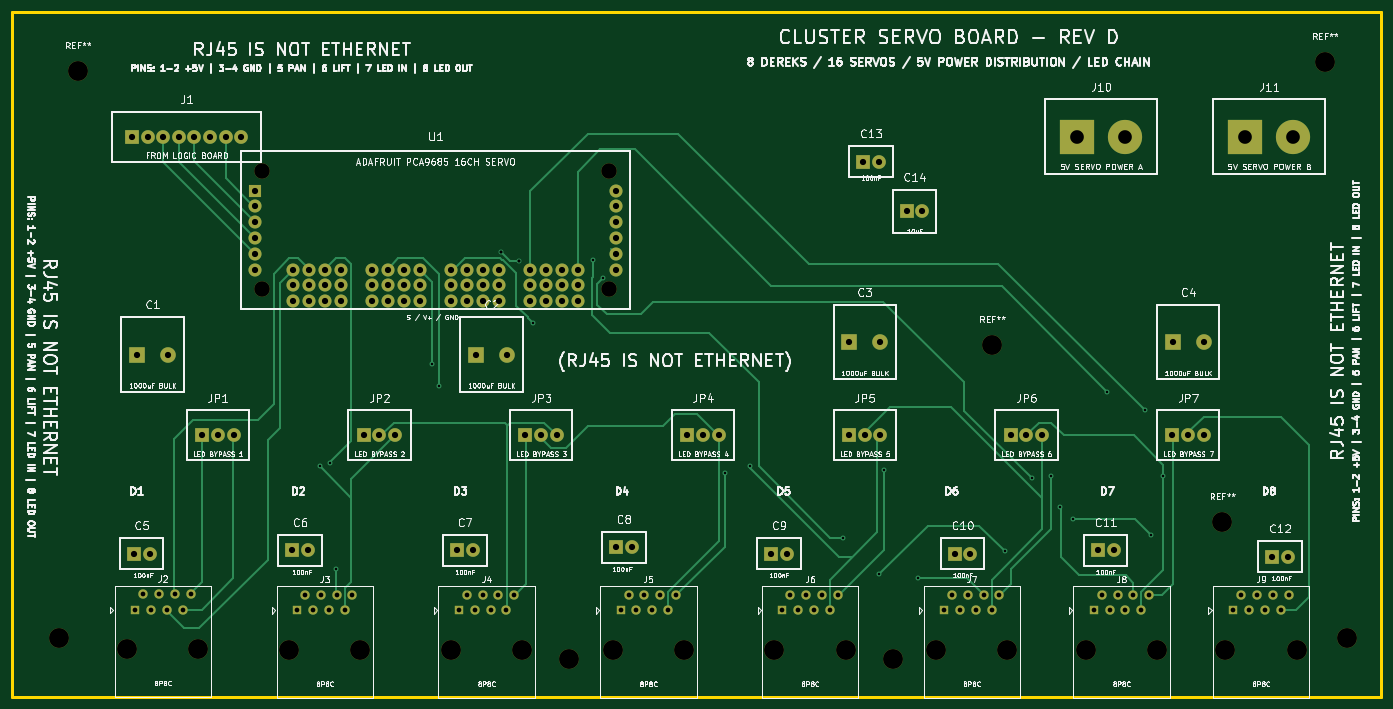
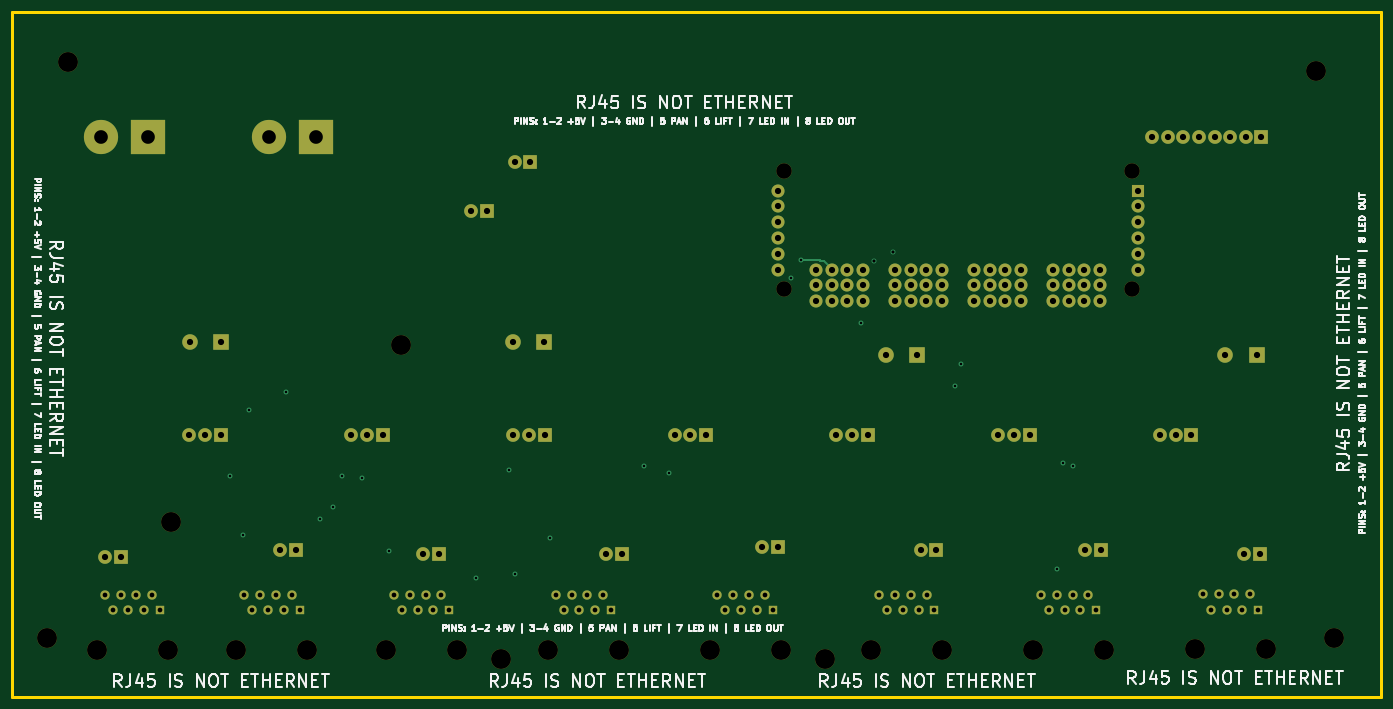
Circuit board: 11 layer files. Board 220.0 x 110.0 mm.
- bottom_copper: Cluster_Servo_Board-B_Cu.gbr (12067 bytes)
- bottom_mask: Cluster_Servo_Board-B_Mask.gbr (7141 bytes)
- outline: Cluster_Servo_Board-Edge_Cuts.gbr (573 bytes)
- top_copper: Cluster_Servo_Board-F_Cu.gbr (21166 bytes)
- top_mask: Cluster_Servo_Board-F_Mask.gbr (7141 bytes)
- inner_copper: Cluster_Servo_Board-In1_Cu.gbr (347889 bytes)
- inner_copper: Cluster_Servo_Board-In2_Cu.gbr (307865 bytes)
- drill: Cluster_Servo_Board-NPTH.drl (786 bytes)
- drill: Cluster_Servo_Board-PTH.drl (3435 bytes)
- bottom_silk: Cluster_Servo_Board-b_silkscreen.gbr (95048 bytes)
- top_silk: Cluster_Servo_Board-f_silkscreen.gbr (304695 bytes)

=== bottom_copper: Cluster_Servo_Board-B_Cu.gbr (12067 bytes, source omitted) ===
=== bottom_mask: Cluster_Servo_Board-B_Mask.gbr (7141 bytes, source omitted) ===
=== outline: Cluster_Servo_Board-Edge_Cuts.gbr ===
%TF.GenerationSoftware,KiCad,Pcbnew,10.0.4*%
%TF.CreationDate,2026-08-14T14:03:29-05:00*%
%TF.ProjectId,Cluster_Servo_Board,436c7573-7465-4725-9f53-6572766f5f42,rev?*%
%TF.SameCoordinates,Original*%
%TF.FileFunction,Profile,NP*%
%FSLAX46Y46*%
G04 Gerber Fmt 4.6, Leading zero omitted, Abs format (unit mm)*
G04 Created by KiCad (PCBNEW 10.0.4) date 2026-08-14 14:03:29*
%MOMM*%
%LPD*%
G01*
G04 APERTURE LIST*
%TA.AperFunction,Profile*%
%ADD10C,0.500000*%
%TD*%
G04 APERTURE END LIST*
D10*
X0Y0D02*
X220000000Y0D01*
X220000000Y-110000000D01*
X0Y-110000000D01*
X0Y0D01*
M02*

=== top_copper: Cluster_Servo_Board-F_Cu.gbr (21166 bytes, source omitted) ===
=== top_mask: Cluster_Servo_Board-F_Mask.gbr (7141 bytes, source omitted) ===
=== inner_copper: Cluster_Servo_Board-In1_Cu.gbr (347889 bytes, source omitted) ===
=== inner_copper: Cluster_Servo_Board-In2_Cu.gbr (307865 bytes, source omitted) ===
=== drill: Cluster_Servo_Board-NPTH.drl ===
M48
; DRILL file KiCad 10.0.4 date 2026-08-14T16:35:35
; FORMAT={-:-/ absolute / metric / decimal}
; #@! TF.CreationDate,2026-08-14T16:35:35-05:00
; #@! TF.GenerationSoftware,Kicad,Pcbnew,10.0.4
; #@! TF.FileFunction,NonPlated,1,4,NPTH
FMAT,2
METRIC
; #@! TA.AperFunction,NonPlated,NPTH,ComponentDrill
T1C2.500
; #@! TA.AperFunction,NonPlated,NPTH,ComponentDrill
T2C3.200
%
G90
G05
T1
X40.06Y-25.475
X40.06Y-44.525
X95.94Y-25.475
X95.94Y-44.525
T2
X7.5Y-100.5
X10.5Y-9.5
X18.46Y-102.39
X29.89Y-102.39
X44.5Y-102.5
X55.93Y-102.5
X70.5Y-102.5
X81.93Y-102.5
X89.394Y-103.983
X96.5Y-102.5
X107.93Y-102.5
X122.5Y-102.5
X133.93Y-102.5
X141.5Y-104.0
X148.5Y-102.5
X157.5Y-53.5
X159.93Y-102.5
X172.57Y-102.5
X184.0Y-102.5
X194.5Y-82.0
X195.0Y-102.5
X206.43Y-102.5
X211.0Y-8.0
X214.5Y-100.5
M30

=== drill: Cluster_Servo_Board-PTH.drl ===
M48
; DRILL file KiCad 10.0.4 date 2026-08-14T16:35:35
; FORMAT={-:-/ absolute / metric / decimal}
; #@! TF.CreationDate,2026-08-14T16:35:35-05:00
; #@! TF.GenerationSoftware,Kicad,Pcbnew,10.0.4
; #@! TF.FileFunction,Plated,1,4,PTH
FMAT,2
METRIC
; #@! TA.AperFunction,Plated,PTH,ViaDrill
T1C0.400
; #@! TA.AperFunction,Plated,PTH,ViaDrill
T2C0.500
; #@! TA.AperFunction,Plated,PTH,ComponentDrill
T3C0.760
; #@! TA.AperFunction,Plated,PTH,ComponentDrill
T4C1.000
; #@! TA.AperFunction,Plated,PTH,ComponentDrill
T5C2.200
%
G90
G05
T1
X49.5Y-73.0
X51.1Y-72.5
X52.0Y-89.5
X67.5Y-56.6
X68.5Y-60.0
X83.6Y-50.0
X93.287Y-39.8
X94.9Y-42.7
X114.5Y-74.0
X118.5Y-73.0
X133.5Y-84.5
X139.269Y-90.35
X140.1Y-73.6
X145.5Y-91.0
X159.5Y-86.577
X163.831Y-74.931
X167.0Y-74.5
X168.45Y-79.55
X170.5Y-81.5
X176.0Y-61.0
X182.0Y-64.0
X183.0Y-84.0
X185.0Y-74.5
T2
X78.5Y-38.5
X81.5Y-40.0
T3
X19.73Y-96.04
X21.0Y-93.5
X22.27Y-96.04
X23.54Y-93.5
X24.81Y-96.04
X26.08Y-93.5
X27.35Y-96.04
X28.62Y-93.5
X45.77Y-96.15
X47.04Y-93.61
X48.31Y-96.15
X49.58Y-93.61
X50.85Y-96.15
X52.12Y-93.61
X53.39Y-96.15
X54.66Y-93.61
X71.77Y-96.15
X73.04Y-93.61
X74.31Y-96.15
X75.58Y-93.61
X76.85Y-96.15
X78.12Y-93.61
X79.39Y-96.15
X80.66Y-93.61
X97.77Y-96.15
X99.04Y-93.61
X100.31Y-96.15
X101.58Y-93.61
X102.85Y-96.15
X104.12Y-93.61
X105.39Y-96.15
X106.66Y-93.61
X123.77Y-96.15
X125.04Y-93.61
X126.31Y-96.15
X127.58Y-93.61
X128.85Y-96.15
X130.12Y-93.61
X131.39Y-96.15
X132.66Y-93.61
X149.77Y-96.15
X151.04Y-93.61
X152.31Y-96.15
X153.58Y-93.61
X154.85Y-96.15
X156.12Y-93.61
X157.39Y-96.15
X158.66Y-93.61
X173.84Y-96.15
X175.11Y-93.61
X176.38Y-96.15
X177.65Y-93.61
X178.92Y-96.15
X180.19Y-93.61
X181.46Y-96.15
X182.73Y-93.61
X196.27Y-96.15
X197.54Y-93.61
X198.81Y-96.15
X200.08Y-93.61
X201.35Y-96.15
X202.62Y-93.61
X203.89Y-96.15
X205.16Y-93.61
T4
X19.25Y-20.0
X19.5Y-87.0
X20.0Y-55.0
X21.75Y-20.0
X22.04Y-87.0
X24.25Y-20.0
X25.0Y-55.0
X26.75Y-20.0
X29.25Y-20.0
X30.46Y-68.0
X31.75Y-20.0
X33.0Y-68.0
X34.25Y-20.0
X35.54Y-68.0
X36.75Y-20.0
X39.0Y-28.65
X39.0Y-31.19
X39.0Y-33.73
X39.0Y-36.27
X39.0Y-38.81
X39.0Y-41.35
X44.96Y-86.5
X45.14Y-41.35
X45.14Y-43.89
X45.14Y-46.43
X47.5Y-86.5
X47.68Y-41.35
X47.68Y-43.89
X47.68Y-46.43
X50.22Y-41.35
X50.22Y-43.89
X50.22Y-46.43
X52.76Y-41.35
X52.76Y-43.89
X52.76Y-46.43
X56.46Y-68.0
X57.84Y-41.35
X57.84Y-43.89
X57.84Y-46.43
X59.0Y-68.0
X60.38Y-41.35
X60.38Y-43.89
X60.38Y-46.43
X61.54Y-68.0
X62.92Y-41.35
X62.92Y-43.89
X62.92Y-46.43
X65.46Y-41.35
X65.46Y-43.89
X65.46Y-46.43
X70.54Y-41.35
X70.54Y-43.89
X70.54Y-46.43
X71.46Y-86.5
X73.08Y-41.35
X73.08Y-43.89
X73.08Y-46.43
X74.0Y-86.5
X74.5Y-55.0
X75.62Y-41.35
X75.62Y-43.89
X75.62Y-46.43
X78.16Y-41.35
X78.16Y-43.89
X78.16Y-46.43
X79.5Y-55.0
X82.46Y-68.0
X83.24Y-41.35
X83.24Y-43.89
X83.24Y-46.43
X85.0Y-68.0
X85.78Y-41.35
X85.78Y-43.89
X85.78Y-46.43
X87.54Y-68.0
X88.32Y-41.35
X88.32Y-43.89
X88.32Y-46.43
X90.86Y-41.35
X90.86Y-43.89
X90.86Y-46.43
X97.0Y-28.65
X97.0Y-31.19
X97.0Y-33.73
X97.0Y-36.27
X97.0Y-38.81
X97.0Y-41.35
X97.0Y-86.0
X99.54Y-86.0
X108.46Y-68.0
X111.0Y-68.0
X113.54Y-68.0
X121.96Y-87.0
X124.5Y-87.0
X134.46Y-68.0
X134.5Y-53.0
X136.73Y-24.0
X137.0Y-68.0
X139.27Y-24.0
X139.5Y-53.0
X139.54Y-68.0
X143.73Y-32.0
X146.27Y-32.0
X151.46Y-87.0
X154.0Y-87.0
X160.46Y-68.0
X163.0Y-68.0
X165.54Y-68.0
X174.46Y-86.5
X177.0Y-86.5
X186.46Y-68.0
X186.5Y-53.0
X189.0Y-68.0
X191.5Y-53.0
X191.54Y-68.0
X202.5Y-87.5
X205.04Y-87.5
T5
X171.19Y-20.0
X178.81Y-20.0
X198.19Y-20.0
X205.81Y-20.0
M30

=== bottom_silk: Cluster_Servo_Board-b_silkscreen.gbr (95048 bytes, source omitted) ===
=== top_silk: Cluster_Servo_Board-f_silkscreen.gbr (304695 bytes, source omitted) ===
